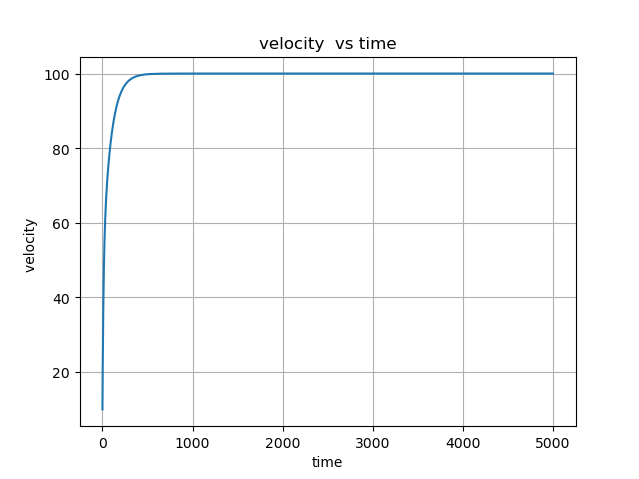

Data behind this chart, as committed beside it:
time, velocity
0, 10
0.2, 11.25
0.4, 12.03
0.6, 12.8
0.8, 13.55
1, 14.29
1.2, 15.02
1.4, 15.74
1.6, 16.45
1.8, 17.15
2, 17.84
2.2, 18.52
2.4, 19.19
2.6, 19.84
2.8, 20.49
3, 21.13
3.2, 21.76
3.4, 22.37
3.6, 22.98
3.8, 23.58
4, 24.18
4.2, 24.76
4.4, 25.33
4.6, 25.9
4.8, 26.46
5, 27
5.2, 27.55
5.4, 28.08
5.6, 28.6
5.8, 29.12
6, 29.63
6.2, 30.14
6.4, 30.63
6.6, 31.12
6.8, 31.6
7, 32.08
7.2, 32.55
7.4, 33.01
7.6, 33.46
7.8, 33.91
8, 34.35
8.2, 34.79
8.4, 35.22
8.6, 35.64
8.8, 36.06
9, 36.47
9.2, 36.88
9.4, 37.28
9.6, 37.68
9.8, 38.07
10, 38.45
10.2, 38.83
10.4, 39.21
10.6, 39.58
10.8, 39.94
11, 40.3
11.2, 40.66
11.4, 41.01
11.6, 41.35
11.8, 41.69
... 24,941 more rows
